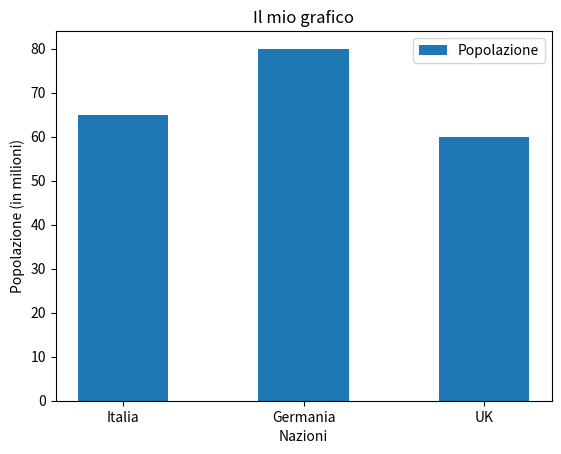

Generate this figure with matplotlib:
import matplotlib.pyplot as plt

x = ['Italia', 'Germania', 'UK']
y = [65, 80, 60]

plt.bar(x,y,label='Popolazione', width = 0.5)

plt.legend()
plt.xlabel('Nazioni')
plt.ylabel('Popolazione (in milioni)')
plt.title('Il mio grafico')

plt.show()